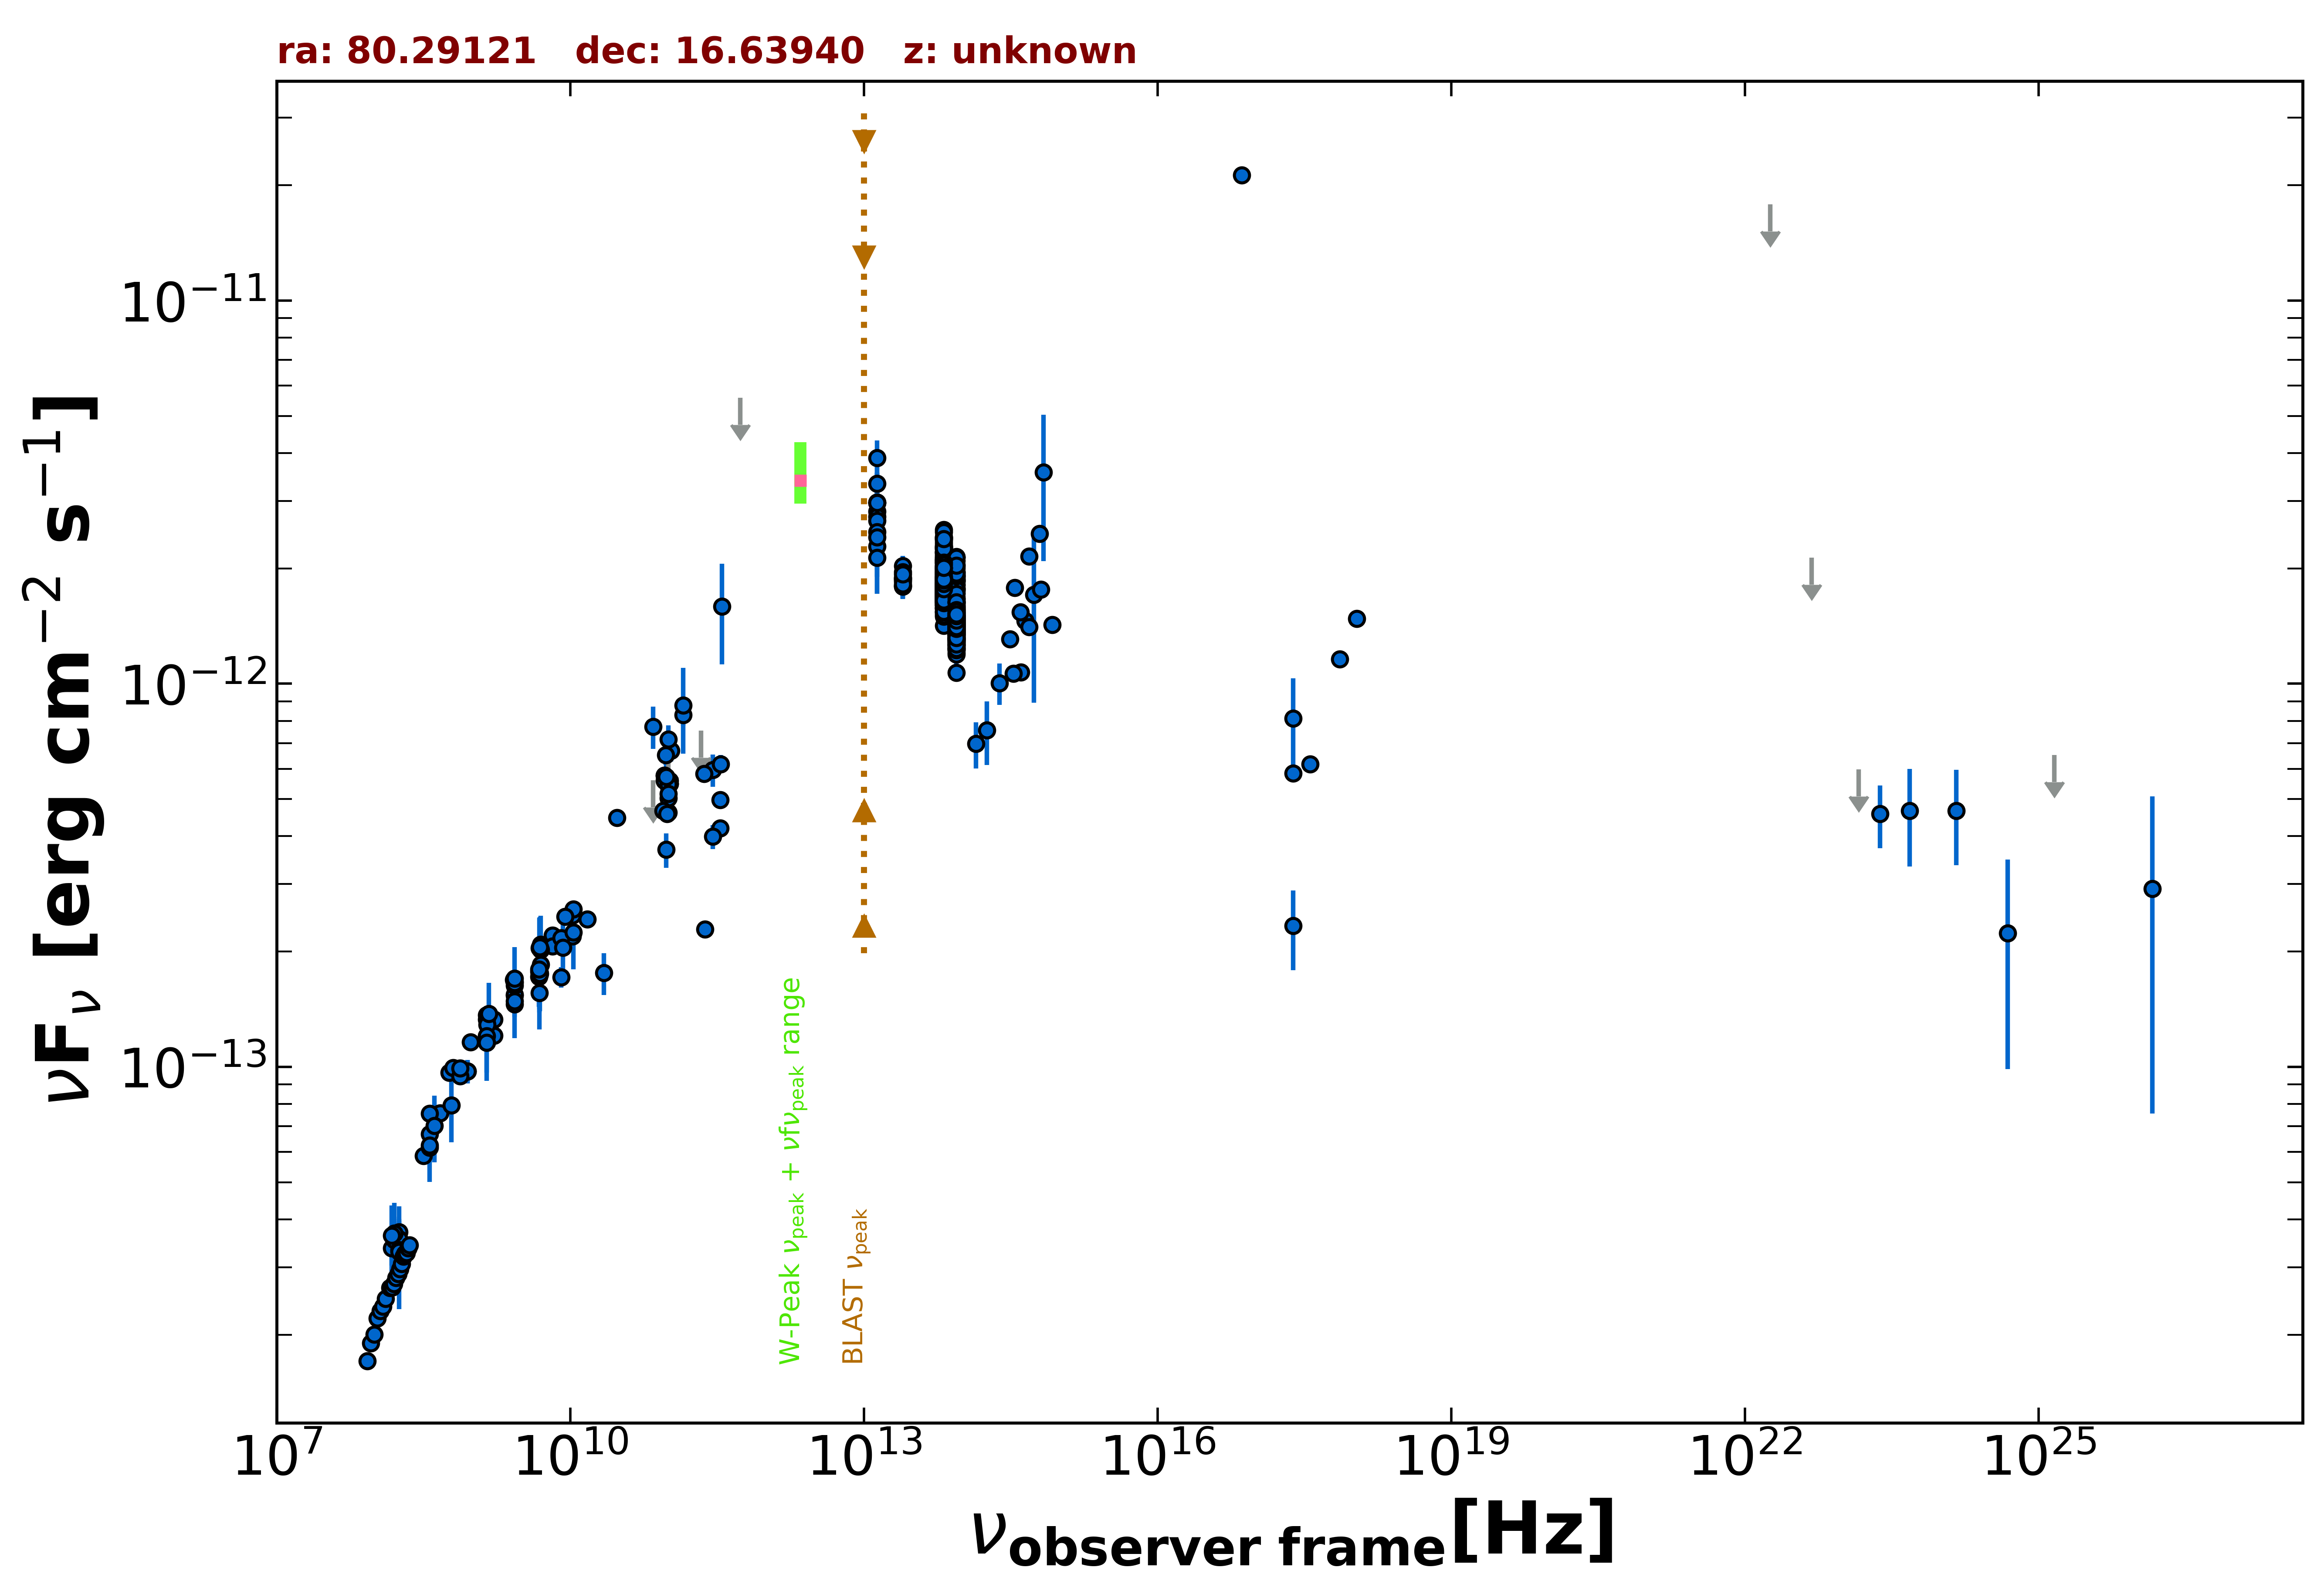

The table this chart was drawn from, first rows:
freq., flux, err_flux, MJD_start, MJD_end, flag, catalog, reference
1.400e+09, 1.204e-13, 3.650e-15, 55000, 55000, , NVSS, Condon et al. 1998  AJ  115  1693
8.870e+08, 9.743e-14, 6.845e-15, 55000, 55000, , RACS, Hale et al. 2021  PASA  38  e058
8.870e+08, 9.743e-14, 6.845e-15, 55000, 55000, , RACS, Hale et al. 2021  PASA  38  e058
2.418e+17, 8.113e-13, 2.218e-13, 55000, 55000, , RASS, Boller et al. 2016  A&A  103  1
2.418e+17, 2.337e-13, 5.500e-14, 55000, 55000, , IPC2E, Harris et al. 1990  VizieR  IX/13/2e
2.418e+17, 5.840e-13, 0.000e+00, 55000, 55000, , Chandra-CSC2, Evans et al. 2010  ApJS  189  37
1.088e+18, 1.480e-12, 0.000e+00, 55000, 55000, , Chandra-CSC2, Evans et al. 2010  ApJS  189  37
3.627e+17, 6.163e-13, 0.000e+00, 55000, 55000, , Chandra-CSC2, Evans et al. 2010  ApJS  189  37
7.253e+17, 1.159e-12, 0.000e+00, 55000, 55000, , Chandra-CSC2, Evans et al. 2010  ApJS  189  37
7.253e+16, 2.125e-11, 0.000e+00, 55000, 55000, , Chandra-CSC2, Evans et al. 2010  ApJS  189  37
1.500e+08, 3.366e-14, 3.365e-15, 55000, 55000, , TGSS150, Intema et al. 2017  A&A  598  A781
4.800e+09, 1.720e-13, 1.530e-14, 55000, 55000, , GB6, Gregory et al. 1996  ApJS  103  427
4.800e+09, 1.775e-13, 2.425e-14, 55000, 55000, , GB87, Gregory et al. 1992  VizieR  VIII/14/j20…
2.200e+10, 1.760e-13, 2.200e-14, 55000, 55000, , KUEHR, Kuehr et al. 1981  A&AS  45  367
3.180e+08, 5.864e-14, 2.925e-15, 55000, 55000, , KUEHR, Kuehr et al. 1981  A&AS  45  367
1.400e+09, 1.366e-13, 4.050e-15, 55000, 55000, , KUEHR, Kuehr et al. 1981  A&AS  45  367
6.600e+09, 2.204e-13, 7.950e-15, 55000, 55000, , KUEHR, Kuehr et al. 1981  A&AS  45  367
5.000e+09, 2.065e-13, 4.150e-14, 55000, 55000, , KUEHR, Kuehr et al. 1981  A&AS  45  367
2.695e+09, 1.458e-13, 5.100e-15, 55000, 55000, , KUEHR, Kuehr et al. 1981  A&AS  45  367
1.670e+09, 1.331e-13, 2.200e-15, 55000, 55000, , KUEHR, Kuehr et al. 1981  A&AS  45  367
2.700e+09, 1.669e-13, 1.050e-15, 55000, 55000, , KUEHR, Kuehr et al. 1981  A&AS  45  367
1.670e+09, 1.207e-13, 2.500e-15, 55000, 55000, , KUEHR, Kuehr et al. 1981  A&AS  45  367
5.009e+09, 2.084e-13, 7.000e-15, 55000, 55000, , KUEHR, Kuehr et al. 1981  A&AS  45  367
2.695e+09, 1.536e-13, 1.240e-14, 55000, 55000, , KUEHR, Kuehr et al. 1981  A&AS  45  367
5.800e+08, 9.663e-14, 2.785e-15, 55000, 55000, , KUEHR, Kuehr et al. 1981  A&AS  45  367
1.780e+08, 3.702e-14, 3.025e-15, 55000, 55000, , KUEHR, Kuehr et al. 1981  A&AS  45  367
1.050e+10, 2.195e-13, 7.350e-15, 55000, 55000, , KUEHR, Kuehr et al. 1981  A&AS  45  367
2.695e+09, 1.542e-13, 5.350e-15, 55000, 55000, , KUEHR, Kuehr et al. 1981  A&AS  45  367
6.600e+09, 2.066e-13, 7.900e-15, 55000, 55000, , KUEHR, Kuehr et al. 1981  A&AS  45  367
3.650e+08, 6.154e-14, 4.820e-15, 55000, 55000, , KUEHR, Kuehr et al. 1981  A&AS  45  367
1.490e+10, 2.429e-13, 1.500e-15, 55000, 55000, , KUEHR, Kuehr et al. 1981  A&AS  45  367
1.050e+10, 2.488e-13, 8.450e-15, 55000, 55000, , KUEHR, Kuehr et al. 1981  A&AS  45  367
1.400e+09, 1.330e-13, 7.000e-15, 55000, 55000, , KUEHR, Kuehr et al. 1981  A&AS  45  367
8.085e+09, 1.714e-13, 1.050e-14, 55000, 55000, , KUEHR, Kuehr et al. 1981  A&AS  45  367
5.000e+09, 2.020e-13, 4.500e-15, 55000, 55000, , KUEHR, Kuehr et al. 1981  A&AS  45  367
6.350e+08, 9.938e-14, 1.410e-15, 55000, 55000, , KUEHR, Kuehr et al. 1981  A&AS  45  367
9.600e+08, 1.159e-13, 1.850e-15, 55000, 55000, , KUEHR, Kuehr et al. 1981  A&AS  45  367
1.600e+08, 3.536e-14, 5.280e-15, 55000, 55000, , KUEHR, Kuehr et al. 1981  A&AS  45  367
4.680e+08, 7.572e-14, 1.450e-15, 55000, 55000, , KUEHR, Kuehr et al. 1981  A&AS  45  367
7.500e+08, 9.450e-14, 4.500e-15, 55000, 55000, , KUEHR, Kuehr et al. 1981  A&AS  45  367
2.695e+09, 1.633e-13, 1.900e-15, 55000, 55000, , KUEHR, Kuehr et al. 1981  A&AS  45  367
7.500e+08, 9.907e-14, 2.410e-15, 55000, 55000, , KUEHR, Kuehr et al. 1981  A&AS  45  367
1.070e+10, 2.577e-13, 6.450e-15, 55000, 55000, , KUEHR, Kuehr et al. 1981  A&AS  45  367
1.410e+09, 1.287e-13, 3.550e-15, 55000, 55000, , KUEHR, Kuehr et al. 1981  A&AS  45  367
2.650e+09, 1.688e-13, 8.000e-16, 55000, 55000, , KUEHR, Kuehr et al. 1981  A&AS  45  367
8.085e+09, 2.167e-13, 8.100e-15, 55000, 55000, , KUEHR, Kuehr et al. 1981  A&AS  45  367
2.700e+09, 1.655e-13, 8.100e-15, 55000, 55000, , KUEHR, Kuehr et al. 1981  A&AS  45  367
3.650e+08, 7.559e-14, 8.000e-16, 55000, 55000, , KUEHR, Kuehr et al. 1981  A&AS  45  367
1.780e+08, 3.558e-14, 2.135e-15, 55000, 55000, , KUEHR, Kuehr et al. 1981  A&AS  45  367
8.870e+09, 2.466e-13, 8.900e-15, 55000, 55000, , KUEHR, Kuehr et al. 1981  A&AS  45  367
4.850e+09, 1.771e-13, 0.000e+00, 55000, 55000, , NORTH20, White and Becker  1992  ApJS  79  331
1.400e+09, 1.157e-13, 0.000e+00, 55000, 55000, , NORTH20, White and Becker  1992  ApJS  79  331
3.650e+08, 6.687e-14, 0.000e+00, 55000, 55000, , NORTH20, White and Becker  1992  ApJS  79  331
1.063e+11, 6.694e-13, 4.250e-14, 56171, 56171, , ALMA, Bonato et al. 2019  MNRAS  485  1188
9.435e+10, 6.510e-13, 3.775e-14, 56171, 56171, , ALMA, Bonato et al. 2019  MNRAS  485  1188
9.146e+10, 5.762e-13, 2.740e-14, 56655, 56655, , ALMA, Bonato et al. 2019  MNRAS  485  1188
9.146e+10, 5.762e-13, 2.740e-14, 56655, 56655, , ALMA, Bonato et al. 2019  MNRAS  485  1188
1.035e+11, 5.485e-13, 3.105e-14, 56655, 56655, , ALMA, Bonato et al. 2019  MNRAS  485  1188
1.035e+11, 5.485e-13, 3.105e-14, 56655, 56655, , ALMA, Bonato et al. 2019  MNRAS  485  1188
1.035e+11, 5.588e-13, 2.070e-14, 56657, 56657, , ALMA, Bonato et al. 2019  MNRAS  485  1188
... 652 more rows
